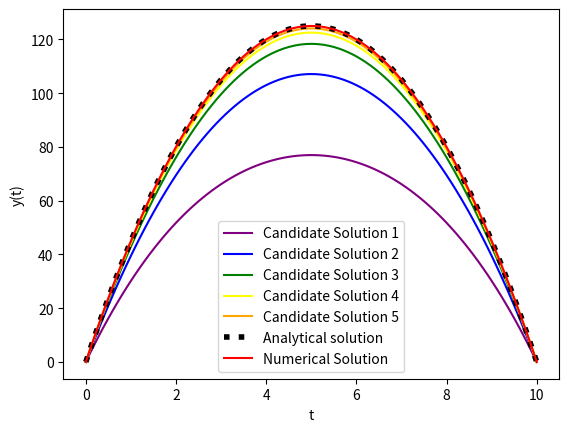

The matplotlib source for this figure:
import numpy as np
import matplotlib.pyplot as plt

def sol(t):
    return -5 *(-10* t + t**2)
#For exact solution x'=50

a=0
b=10
n=100
h=(b-a)/n
g=10
t=np.linspace(a,b,n+1)
o=2  # order
alpha=0 # x(a)=alpha
beta=0  # x(b)=beta

y = np.zeros(n+1)
y[0]=alpha
y[-1]=beta
colors = ('purple', 'blue','green','yellow','orange')
j = 0
tol = 1e-5

for i in range(10**5):
    y_old = y.copy()
    y[1:-1] = (y[2:] + y[:-2] + g * h ** 2)/2
    if np.max(np.abs(y - y_old)) < tol:
        print(f" Converged after {i} iterations ")
        break

    # Plotting candidate solutions for iterations divisible by 2000
    if i % 2000 == 0 and i!=0 and j<=4:
        plt.plot(t, y, label=f'Candidate Solution {j + 1}', color=colors[j])
        j += 1

xsol=sol(t)

plt.plot(t,xsol, label='Analytical solution',linestyle=':',linewidth=4,color='black')
plt.plot(t, y, label='Numerical Solution',color='red')
plt.xlabel('t')
plt.ylabel('y(t)')
plt.legend()
plt.show()
